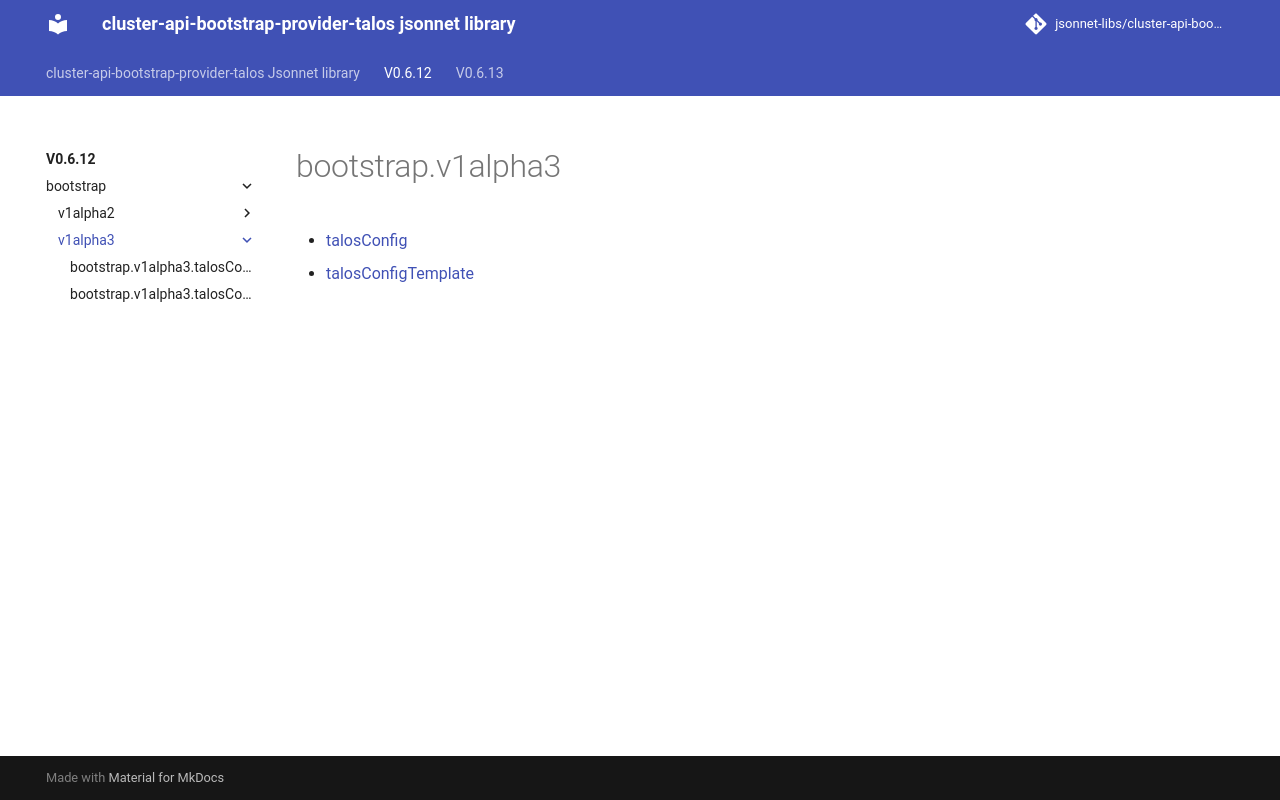

repository: jsonnet-libs/cluster-api-bootstrap-provider-talos-libsonnet · page: v0.6.12/bootstrap/v1alpha3/index.html · generator: mkdocs

---
permalink: /v0.6.12/bootstrap/v1alpha3/
---

# bootstrap.v1alpha3



* [talosConfig](talosConfig.md)
* [talosConfigTemplate](talosConfigTemplate.md)
